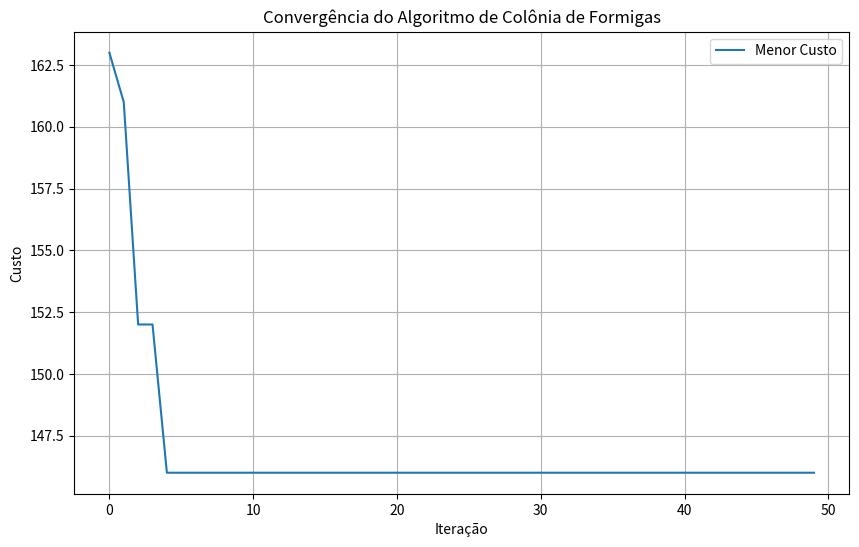

Python code for this plot:
import numpy as np
import random
import matplotlib.pyplot as plt

# Função para calcular o custo total de uma trajetória
def calcular_trajeto_custo(trajeto, matriz_distancias):
    custo_total = 0
    for i in range(len(trajeto) - 1):
        custo_total += matriz_distancias[trajeto[i]][trajeto[i+1]]
    custo_total += matriz_distancias[trajeto[-1]][trajeto[0]]  # Voltar ao ponto inicial
    return custo_total

# Função para determinar a próxima cidade com base em probabilidades
def selecionar_proxima_parada(atual, opcoes, feromonio, atratividade, peso_feromonio, peso_heuristica):
    pesos = []
    for opcao in opcoes:
        impacto_feromonio = feromonio[atual][opcao] ** peso_feromonio
        impacto_heuristica = atratividade[atual][opcao] ** peso_heuristica
        pesos.append(impacto_feromonio * impacto_heuristica)

    # Normalização dos pesos
    soma_pesos = sum(pesos)
    probabilidades = [peso / soma_pesos for peso in pesos]

    # Seleção baseada nas probabilidades
    return random.choices(opcoes, weights=probabilidades, k=1)[0]

# Implementação do algoritmo baseado em colônia de formigas
def otimizacao_por_formigas(matriz_distancias, qtd_formigas=100, max_iteracoes=1000, peso_feromonio=1.0, peso_heuristica=5.0, taxa_evaporacao=0.1, intensificacao=100):
    n_cidades = len(matriz_distancias)

    # Inicialização das trilhas de feromônio
    trilhas = np.ones((n_cidades, n_cidades))
    atratividade = 1 / (matriz_distancias + 1e-10)  # Heurística inversa da distância

    melhor_trajeto = None
    menor_custo = float('inf')
    historico_custos = []  # Para armazenar o menor custo em cada iteração

    for iteracao in range(max_iteracoes):
        trajetos = []
        custos = []

        # Cada formiga constrói um trajeto
        for _ in range(qtd_formigas):
            trajeto = []
            cidades_disponiveis = list(range(n_cidades))
            cidade_atual = random.choice(cidades_disponiveis)
            trajeto.append(cidade_atual)
            cidades_disponiveis.remove(cidade_atual)

            while cidades_disponiveis:
                proxima_cidade = selecionar_proxima_parada(cidade_atual, cidades_disponiveis, trilhas, atratividade, peso_feromonio, peso_heuristica)
                trajeto.append(proxima_cidade)
                cidades_disponiveis.remove(proxima_cidade)
                cidade_atual = proxima_cidade

            trajetos.append(trajeto)
            custo = calcular_trajeto_custo(trajeto, matriz_distancias)
            custos.append(custo)

            # Atualizar o melhor resultado encontrado
            if custo < menor_custo:
                menor_custo = custo
                melhor_trajeto = trajeto

        # Atualizar trilhas de feromônio
        trilhas *= (1 - taxa_evaporacao)  # Evaporação
        for idx, trajeto in enumerate(trajetos):
            custo = custos[idx]
            for i in range(len(trajeto) - 1):
                trilhas[trajeto[i]][trajeto[i+1]] += intensificacao / custo
            trilhas[trajeto[-1]][trajeto[0]] += intensificacao / custo  # Fechamento do ciclo

        # Armazenar o menor custo desta iteração
        historico_custos.append(menor_custo)

        # Feedback da iteração
        print(f"Iteração {iteracao + 1}: Menor custo = {menor_custo}")

    print("\nMelhor trajeto encontrado:", melhor_trajeto)
    print("Custo do melhor trajeto:", menor_custo)

    # Gerar gráfico de convergência
    plt.figure(figsize=(10, 6))
    plt.plot(historico_custos, label='Menor Custo')
    plt.title('Convergência do Algoritmo de Colônia de Formigas')
    plt.xlabel('Iteração')
    plt.ylabel('Custo')
    plt.legend()
    plt.grid()
    plt.savefig('grafico_colonia_formigas.png')  # Salvar o gráfico como imagem
    plt.show()

    return melhor_trajeto, menor_custo

# Definição da matriz de custos
matriz_distancias = np.array([
    [0, 10, 15, 45, 5, 5, 50, 44, 30, 100, 67, 33, 90, 17, 50],
    [15, 0, 100, 30, 25, 80, 40, 41, 5, 45, 70, 10, 90, 30, 25],
    [40, 80, 0, 90, 70, 33, 100, 70, 30, 23, 80, 60, 47, 33, 25],
    [100, 8, 5, 0, 5, 40, 21, 20, 35, 14, 55, 35, 21, 5, 40],
    [17, 10, 33, 45, 0, 14, 50, 27, 33, 60, 17, 11, 70, 13, 71],
    [15, 70, 90, 11, 0, 35, 80, 11, 18, 35, 15, 90, 23, 50, 23],
    [25, 19, 18, 30, 100, 55, 0, 70, 55, 41, 55, 100, 18, 14, 18],
    [40, 15, 60, 45, 70, 33, 25, 0, 27, 60, 80, 35, 30, 41, 31],
    [21, 34, 17, 10, 18, 21, 8, 32, 0, 47, 76, 21, 90, 21, 41],
    [35, 100, 5, 18, 43, 25, 70, 40, 39, 0, 17, 35, 15, 13, 40],
    [38, 20, 23, 50, 80, 33, 55, 42, 17, 35, 0, 30, 10, 35, 21],
    [15, 14, 45, 21, 100, 10, 8, 20, 35, 43, 8, 0, 15, 30, 10],
    [80, 10, 5, 8, 90, 35, 0, 44, 10, 80, 10, 0, 25, 80, 40],
    [33, 90, 40, 18, 70, 45, 25, 23, 90, 43, 70, 5, 0, 50, 0],
    [25, 70, 45, 50, 5, 45, 20, 100, 25, 50, 35, 10, 90, 5, 0]
])

# Execução do algoritmo com parâmetros ajustados
resultado_trajeto, resultado_custo = otimizacao_por_formigas(matriz_distancias, qtd_formigas=20, max_iteracoes=50)
